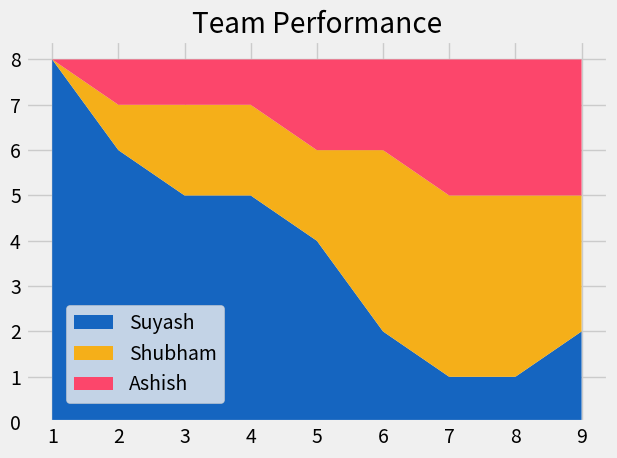

Here is the Python script that generated this plot:
from matplotlib import pyplot as plt

plt.style.use("fivethirtyeight")

minutes = [1, 2, 3, 4, 5, 6, 7, 8, 9]

employee1 = [8, 6, 5, 5, 4, 2, 1, 1, 2]
employee2 = [0, 1, 2, 2, 2, 4, 4, 4, 3]
employee3 = [0, 1, 1, 1, 2, 2, 3, 3, 3]

labels = ["Suyash", "Shubham", "Ashish"]
colors = ['#1565C0', '#f5af19', '#FC466B']

plt.stackplot(minutes, employee1, employee2, employee3, labels=labels, colors=colors)

plt.title("Team Performance")
plt.legend(loc=(0.07, 0.05))
plt.tight_layout()

plt.savefig("stack2.png")
plt.show()
